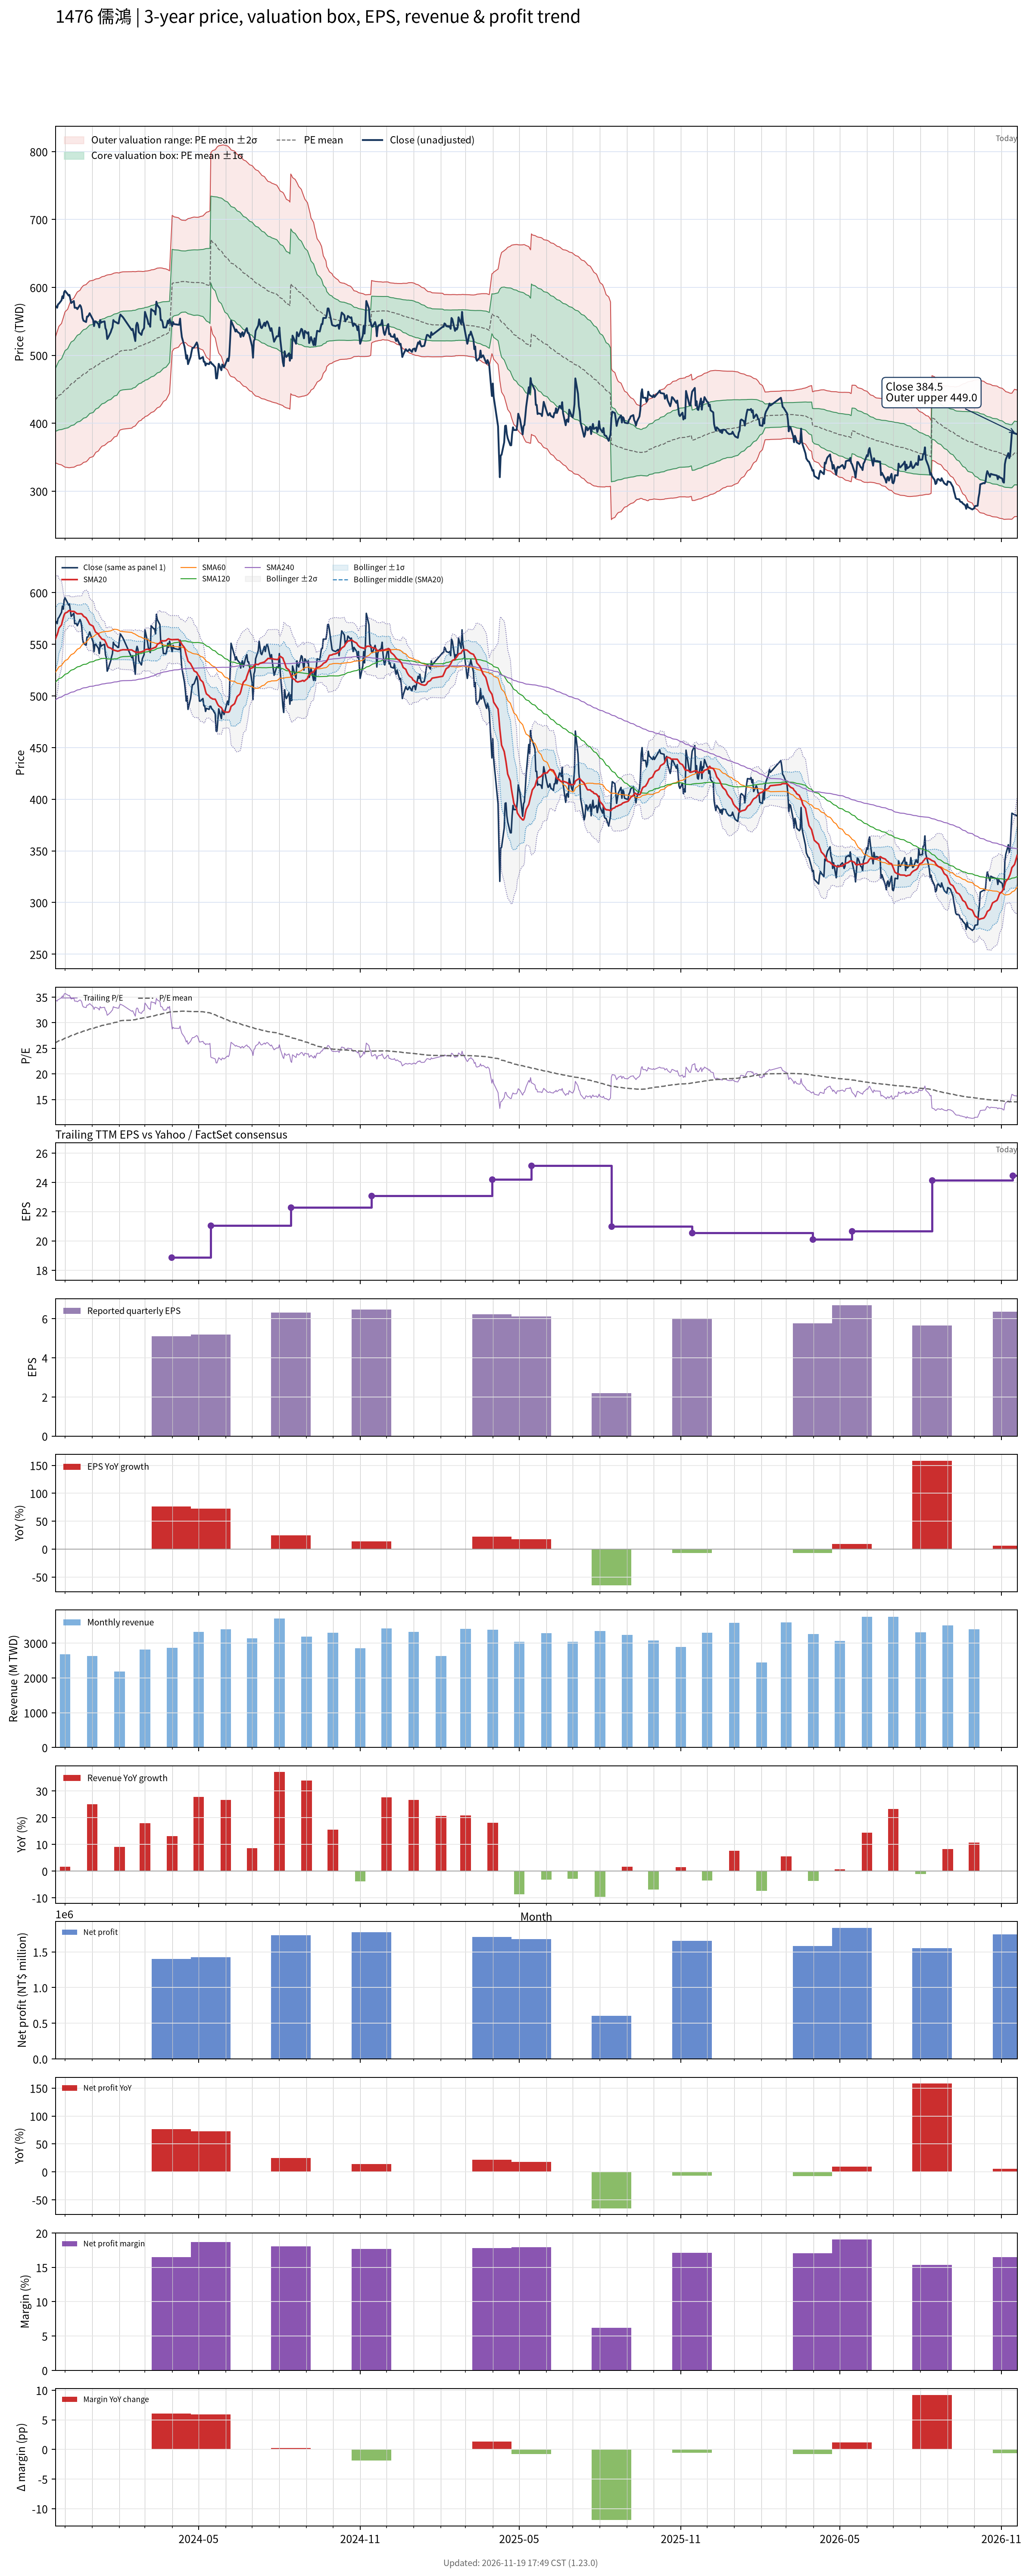

The data file committed next to this chart (first rows):
# chart-version: skill-stock-dynamic-val…
date, close, available_date, period_end, eps, ttm_eps, pe, pe_mean, pe_std, price_m2, price_m1, price_mean, price_p1, price_p2, forward_eps, forward_pe, forward_pe_mean, forward_pe_std, forward_price_m2, forward_price_m1, forward_price_mean, forward_price_p1, forward_price_p2, sma20
2023-11-20, 572, 2023-11-14, 2023-09-30, 5.68, 16.66, 34.33, 26.07, 2.767, 342.1, 388.2, 434.3, 480.4, 526.5, , , , , , , , , , 555
2023-11-21, 572, 2023-11-14, 2023-09-30, 5.68, 16.66, 34.33, 26.17, 2.845, 341.2, 388.6, 436, 483.4, 530.8, , , , , , , , , , 557.4
2023-11-22, 570, 2023-11-14, 2023-09-30, 5.68, 16.66, 34.21, 26.27, 2.911, 340.7, 389.2, 437.7, 486.2, 534.7, , , , , , , , , , 559.3
2023-11-23, 575, 2023-11-14, 2023-09-30, 5.68, 16.66, 34.51, 26.37, 2.982, 340, 389.7, 439.4, 489.1, 538.7, , , , , , , , , , 562
2023-11-24, 576, 2023-11-14, 2023-09-30, 5.68, 16.66, 34.57, 26.48, 3.049, 339.5, 390.3, 441.1, 491.9, 542.7, , , , , , , , , , 565.5
2023-11-27, 581, 2023-11-14, 2023-09-30, 5.68, 16.66, 34.87, 26.58, 3.125, 338.7, 390.7, 442.8, 494.9, 546.9, , , , , , , , , , 568.8
2023-11-28, 587, 2023-11-14, 2023-09-30, 5.68, 16.66, 35.23, 26.68, 3.204, 337.7, 391.1, 444.5, 497.9, 551.3, , , , , , , , , , 572.5
2023-11-29, 584, 2023-11-14, 2023-09-30, 5.68, 16.66, 35.05, 26.78, 3.278, 336.9, 391.5, 446.1, 500.8, 555.4, , , , , , , , , , 575.6
2023-11-30, 593, 2023-11-14, 2023-09-30, 5.68, 16.66, 35.59, 26.88, 3.357, 336, 392, 447.9, 503.8, 559.8, , , , , , , , , , 578.5
2023-12-01, 595, 2023-11-14, 2023-09-30, 5.68, 16.66, 35.71, 26.99, 3.433, 335.3, 392.5, 449.7, 506.9, 564.1, , , , , , , , , , 580.1
2023-12-04, 590, 2023-11-14, 2023-09-30, 5.68, 16.66, 35.41, 27.09, 3.498, 334.8, 393.1, 451.4, 509.7, 567.9, , , , , , , , , , 581.4
2023-12-05, 588, 2023-11-14, 2023-09-30, 5.68, 16.66, 35.29, 27.2, 3.557, 334.6, 393.8, 453.1, 512.3, 571.6, , , , , , , , , , 582.4
2023-12-06, 589, 2023-11-14, 2023-09-30, 5.68, 16.66, 35.35, 27.3, 3.611, 334.5, 394.7, 454.8, 515, 575.1, , , , , , , , , , 582.7
2023-12-07, 583, 2023-11-14, 2023-09-30, 5.68, 16.66, 34.99, 27.4, 3.656, 334.7, 395.6, 456.5, 517.4, 578.3, , , , , , , , , , 582.2
2023-12-08, 577, 2023-11-14, 2023-09-30, 5.68, 16.66, 34.63, 27.5, 3.696, 334.9, 396.5, 458.1, 519.6, 581.2, , , , , , , , , , 581.9
2023-12-11, 580, 2023-11-14, 2023-09-30, 5.68, 16.66, 34.81, 27.59, 3.734, 335.3, 397.5, 459.7, 521.9, 584.1, , , , , , , , , , 581.9
2023-12-12, 570, 2023-11-14, 2023-09-30, 5.68, 16.66, 34.21, 27.68, 3.762, 335.8, 398.5, 461.2, 523.9, 586.5, , , , , , , , , , 581.4
2023-12-13, 570, 2023-11-14, 2023-09-30, 5.68, 16.66, 34.21, 27.78, 3.785, 336.6, 399.7, 462.7, 525.8, 588.9, , , , , , , , , , 580.7
2023-12-14, 570, 2023-11-14, 2023-09-30, 5.68, 16.66, 34.21, 27.86, 3.81, 337.3, 400.7, 464.2, 527.7, 591.2, , , , , , , , , , 580
2023-12-15, 568, 2023-11-14, 2023-09-30, 5.68, 16.66, 34.09, 27.95, 3.832, 338, 401.8, 465.7, 529.5, 593.4, , , , , , , , , , 579.5
2023-12-18, 574, 2023-11-14, 2023-09-30, 5.68, 16.66, 34.45, 28.04, 3.86, 338.5, 402.8, 467.1, 531.4, 595.7, , , , , , , , , , 579.6
2023-12-19, 572, 2023-11-14, 2023-09-30, 5.68, 16.66, 34.33, 28.12, 3.885, 339.1, 403.8, 468.6, 533.3, 598, , , , , , , , , , 579.6
2023-12-20, 567, 2023-11-14, 2023-09-30, 5.68, 16.66, 34.03, 28.21, 3.903, 339.9, 404.9, 469.9, 535, 600, , , , , , , , , , 579.5
2023-12-21, 555, 2023-11-14, 2023-09-30, 5.68, 16.66, 33.31, 28.29, 3.907, 341.1, 406.2, 471.3, 536.4, 601.5, , , , , , , , , , 578.5
2023-12-22, 551, 2023-11-14, 2023-09-30, 5.68, 16.66, 33.07, 28.37, 3.91, 342.3, 407.4, 472.6, 537.7, 602.9, , , , , , , , , , 577.2
2023-12-25, 549, 2023-11-14, 2023-09-30, 5.68, 16.66, 32.95, 28.44, 3.916, 343.3, 408.5, 473.8, 539, 604.2, , , , , , , , , , 575.6
2023-12-26, 557, 2023-11-14, 2023-09-30, 5.68, 16.66, 33.43, 28.51, 3.921, 344.4, 409.7, 475.1, 540.4, 605.7, , , , , , , , , , 574.1
2023-12-27, 557, 2023-11-14, 2023-09-30, 5.68, 16.66, 33.43, 28.6, 3.919, 345.8, 411.1, 476.4, 541.7, 607, , , , , , , , , , 572.8
2023-12-28, 559, 2023-11-14, 2023-09-30, 5.68, 16.66, 33.55, 28.68, 3.915, 347.4, 412.6, 477.9, 543.1, 608.3, , , , , , , , , , 571
2023-12-29, 562, 2023-11-14, 2023-09-30, 5.68, 16.66, 33.73, 28.77, 3.907, 349.2, 414.3, 479.3, 544.4, 609.5, , , , , , , , , , 569.4
2024-01-02, 552, 2023-11-14, 2023-09-30, 5.68, 16.66, 33.13, 28.85, 3.894, 351, 415.8, 480.7, 545.6, 610.5, , , , , , , , , , 567.5
2024-01-03, 543, 2023-11-14, 2023-09-30, 5.68, 16.66, 32.59, 28.93, 3.875, 352.9, 417.5, 482, 546.6, 611.1, , , , , , , , , , 565.2
2024-01-04, 550, 2023-11-14, 2023-09-30, 5.68, 16.66, 33.01, 29.02, 3.853, 355, 419.2, 483.4, 547.6, 611.8, , , , , , , , , , 563.3
2024-01-05, 550, 2023-11-14, 2023-09-30, 5.68, 16.66, 33.01, 29.1, 3.831, 357.1, 421, 484.8, 548.6, 612.4, , , , , , , , , , 561.6
2024-01-08, 546, 2023-11-14, 2023-09-30, 5.68, 16.66, 32.77, 29.18, 3.809, 359.2, 422.6, 486.1, 549.5, 613, , , , , , , , , , 560.1
2024-01-09, 541, 2023-11-14, 2023-09-30, 5.68, 16.66, 32.47, 29.25, 3.785, 361.2, 424.3, 487.3, 550.4, 613.4, , , , , , , , , , 558.1
2024-01-10, 552, 2023-11-14, 2023-09-30, 5.68, 16.66, 33.13, 29.33, 3.769, 363, 425.8, 488.6, 551.4, 614.2, , , , , , , , , , 557.2
2024-01-11, 548, 2023-11-14, 2023-09-30, 5.68, 16.66, 32.89, 29.4, 3.757, 364.6, 427.2, 489.8, 552.4, 614.9, , , , , , , , , , 556.1
2024-01-12, 549, 2023-11-14, 2023-09-30, 5.68, 16.66, 32.95, 29.47, 3.745, 366.1, 428.5, 490.9, 553.3, 615.7, , , , , , , , , , 555.1
2024-01-15, 550, 2023-11-14, 2023-09-30, 5.68, 16.66, 33.01, 29.53, 3.738, 367.5, 429.7, 492, 554.3, 616.6, , , , , , , , , , 554.2
2024-01-16, 540, 2023-11-14, 2023-09-30, 5.68, 16.66, 32.41, 29.59, 3.732, 368.6, 430.7, 492.9, 555.1, 617.3, , , , , , , , , , 552.5
2024-01-17, 537, 2023-11-14, 2023-09-30, 5.68, 16.66, 32.23, 29.64, 3.726, 369.6, 431.7, 493.8, 555.8, 617.9, , , , , , , , , , 550.8
2024-01-18, 524, 2023-11-14, 2023-09-30, 5.68, 16.66, 31.45, 29.69, 3.712, 370.9, 432.7, 494.6, 556.4, 618.2, , , , , , , , , , 548.6
2024-01-19, 526, 2023-11-14, 2023-09-30, 5.68, 16.66, 31.57, 29.73, 3.698, 372.2, 433.8, 495.4, 557, 618.6, , , , , , , , , , 547.1
2024-01-22, 534, 2023-11-14, 2023-09-30, 5.68, 16.66, 32.05, 29.79, 3.683, 373.5, 434.9, 496.3, 557.6, 619, , , , , , , , , , 546.3
2024-01-23, 538, 2023-11-14, 2023-09-30, 5.68, 16.66, 32.29, 29.85, 3.669, 375, 436.1, 497.2, 558.3, 619.5, , , , , , , , , , 545.8
2024-01-24, 541, 2023-11-14, 2023-09-30, 5.68, 16.66, 32.47, 29.91, 3.652, 376.5, 437.4, 498.2, 559.1, 619.9, , , , , , , , , , 545
2024-01-25, 552, 2023-11-14, 2023-09-30, 5.68, 16.66, 33.13, 29.97, 3.644, 377.8, 438.5, 499.2, 560, 620.7, , , , , , , , , , 544.7
2024-01-26, 550, 2023-11-14, 2023-09-30, 5.68, 16.66, 33.01, 30.04, 3.623, 379.7, 440, 500.4, 560.7, 621.1, , , , , , , , , , 544.2
2024-01-29, 548, 2023-11-14, 2023-09-30, 5.68, 16.66, 32.89, 30.09, 3.612, 381, 441.2, 501.4, 561.5, 621.7, , , , , , , , , , 543.5
2024-01-30, 547, 2023-11-14, 2023-09-30, 5.68, 16.66, 32.83, 30.17, 3.567, 383.8, 443.2, 502.7, 562.1, 621.5, , , , , , , , , , 543.3
2024-01-31, 547, 2023-11-14, 2023-09-30, 5.68, 16.66, 32.83, 30.25, 3.52, 386.7, 445.3, 504, 562.6, 621.3, , , , , , , , , , 543.5
2024-02-01, 555, 2023-11-14, 2023-09-30, 5.68, 16.66, 33.31, 30.33, 3.486, 389.1, 447.2, 505.3, 563.3, 621.4, , , , , , , , , , 543.8
2024-02-02, 560, 2023-11-14, 2023-09-30, 5.68, 16.66, 33.61, 30.39, 3.482, 390.2, 448.2, 506.2, 564.2, 622.2, , , , , , , , , , 544.2
2024-02-05, 556, 2023-11-14, 2023-09-30, 5.68, 16.66, 33.37, 30.44, 3.476, 391.3, 449.2, 507.1, 565.1, 623, , , , , , , , , , 544.8
2024-02-15, 537, 2023-11-14, 2023-09-30, 5.68, 16.66, 32.23, 30.49, 3.457, 392.8, 450.4, 508, 565.6, 623.2, , , , , , , , , , 544.5
2024-02-16, 539, 2023-11-14, 2023-09-30, 5.68, 16.66, 32.35, 30.54, 3.438, 394.3, 451.6, 508.9, 566.1, 623.4, , , , , , , , , , 543.9
2024-02-19, 521, 2023-11-14, 2023-09-30, 5.68, 16.66, 31.27, 30.59, 3.407, 396.1, 452.9, 509.7, 566.4, 623.2, , , , , , , , , , 542.5
2024-02-20, 544, 2023-11-14, 2023-09-30, 5.68, 16.66, 32.65, 30.65, 3.383, 397.9, 454.3, 510.6, 567, 623.3, , , , , , , , , , 542.3
... 668 more rows
